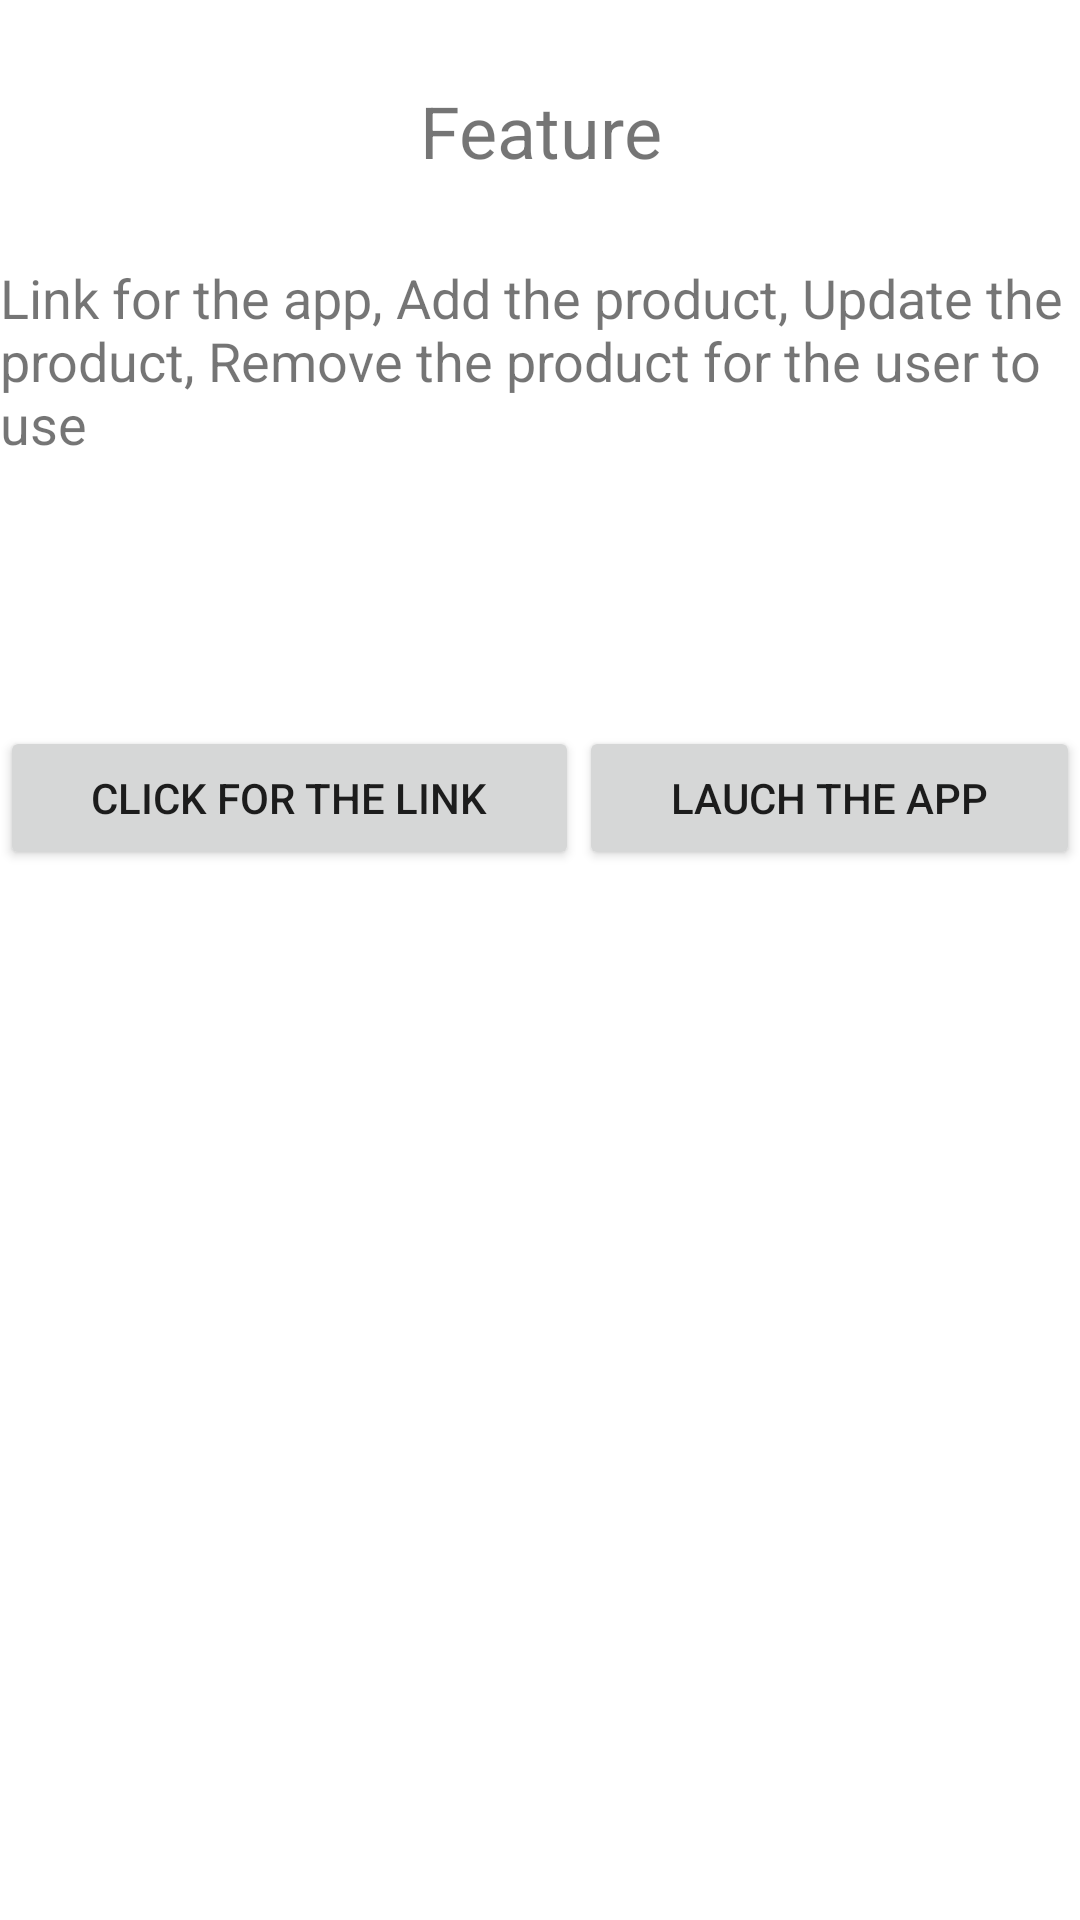

Android layout source for this screen:
<!-- AndroidManifest.xml: application theme Theme.CAGAssignmentWork -->
<!-- res/layout/activity_main.xml -->
<?xml version="1.0" encoding="utf-8"?>
<LinearLayout xmlns:android="http://schemas.android.com/apk/res/android"
    xmlns:app="http://schemas.android.com/apk/res-auto"
    xmlns:tools="http://schemas.android.com/tools"
    android:layout_width="match_parent"
    android:layout_height="match_parent"
    android:orientation="vertical"
    tools:context=".MainActivity">

    <TextView
        android:id="@+id/textView2"
        android:layout_width="match_parent"
        android:layout_height="329dp"
        android:layout_weight="1"
        android:gravity="center"
        android:text="Feature"
        android:textSize="24sp" />

    <TextView
        android:id="@+id/textView"
        android:layout_width="match_parent"
        android:layout_height="397dp"
        android:layout_weight="1"
        android:text="Link for the app, Add the product, Update the product, Remove the product for the user to use"
        android:textSize="18sp" />

    <LinearLayout
        android:layout_width="match_parent"
        android:layout_height="match_parent"
        android:layout_weight="1">

        <Button
            android:id="@+id/buttonlink"
            android:layout_width="wrap_content"
            android:layout_height="wrap_content"
            android:layout_weight="1"
            android:text="Click for the link" />

        <Button
            android:id="@+id/buttonlaunch"
            android:layout_width="wrap_content"
            android:layout_height="wrap_content"
            android:layout_weight="1"
            android:text="Lauch the app" />
    </LinearLayout>

</LinearLayout>
<!-- resources referenced by this layout -->
<resources>
  <style name="Theme.CAGAssignmentWork" parent="Theme.MaterialComponents.DayNight.DarkActionBar">
          
          <item name="colorPrimary">@color/purple_500</item>
          <item name="colorPrimaryVariant">@color/purple_700</item>
          <item name="colorOnPrimary">@color/white</item>
          
          <item name="colorSecondary">@color/teal_200</item>
          <item name="colorSecondaryVariant">@color/teal_700</item>
          <item name="colorOnSecondary">@color/black</item>
          
          <item name="android:statusBarColor" tools:targetApi="l">?attr/colorPrimaryVariant</item>
          
      </style>
  <!-- not gathered from this repository: default colours our renderer supplied (Android Studio template values) -->
  <color name="purple_500">#FF6200EE</color>
  <color name="purple_700">#FF3700B3</color>
  <color name="teal_200">#FF03DAC5</color>
  <color name="teal_700">#FF018786</color>
  <color name="black">#FF000000</color>
  <color name="white">#FFFFFFFF</color>
</resources>
